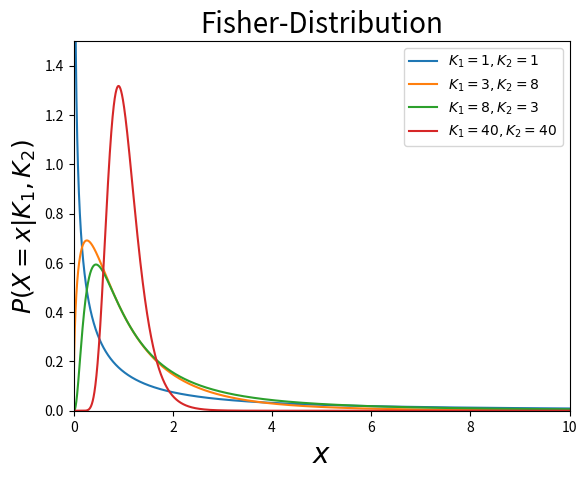

This chart was generated by the following Python code:
import numpy as np
from scipy.stats import f
import matplotlib.pyplot as plt

x=np.arange(0,10,.001)
plt.plot(x,f.pdf(x,1,1), x,f.pdf(x,3,8), x,f.pdf(x,8,3), x,f.pdf(x, 40,40))

plt.xlim(0,10)
plt.ylim(0,1.5)

plt.xlabel('$x$',fontsize=20)
plt.ylabel('$P(X=x | K_1,K_2)$',fontsize=18)

plt.title('Fisher-Distribution',fontsize=20)
plt.legend(['$K_1=1, K_2=1$','$K_1=3, K_2=8$', '$K_1=8 ,K_2=3$', '$K_1=40, K_2=40$'])
plt.show()
